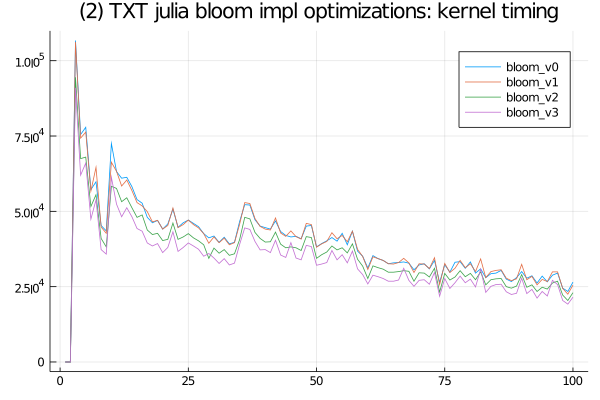

The file beside this chart, header and first rows:
bloom_v0, SFinit, 0, 0, 101, 99, 0, 0, 0, 0, 99, 100, 100, 0, 99, 0, 99, 99, 101, 101, 100, 99, 101, 0
bloom_v0, SFkernel, 0, 0, 106700, 75500, 77900, 57200, 59800, 45300, 43500, 72500, 63200, 60999, 61301, 58200, 53901, 52701, 47999, 46199, 47000, 44100, 45799, 50701
bloom_v0, SFloops, 0, 0, 0, 0, 0, 0, 0, 0, 0, 0, 0, 0, 0, 0, 0, 0, 0, 0, 0, 0, 0, 0
bloom_v0, SFtests, 0, 0, 0, 0, 0, 0, 0, 0, 0, 0, 0, 0, 0, 0, 0, 0, 0, 0, 0, 0, 0, 0
bloom_v0, SFskips, 0, 0, 0, 0, 0, 0, 0, 0, 0, 0, 0, 0, 0, 0, 0, 0, 0, 0, 0, 0, 0, 0
bloom_v0, SFbits, 0, 0, 0, 0, 0, 0, 0, 0, 0, 0, 0, 0, 0, 0, 0, 0, 0, 0, 0, 0, 0, 0
bloom_v2, SFinit, 0, 0, 200, 0, 0, 0, 99, 101, 99, 0, 0, 0, 0, 100, 0, 99, 100, 101, 100, 100, 99, 100
bloom_v2, SFkernel, 0, 0, 94501, 67500, 68000, 51600, 55501, 41000, 38201, 58301, 57600, 53201, 54500, 51200, 48001, 48801, 43799, 42300, 42700, 40300, 40701, 46100
bloom_v2, SFloops, 0, 0, 0, 0, 0, 0, 0, 0, 0, 0, 0, 0, 0, 0, 0, 0, 0, 0, 0, 0, 0, 0
bloom_v2, SFtests, 0, 0, 0, 0, 0, 0, 0, 0, 0, 0, 0, 0, 0, 0, 0, 0, 0, 0, 0, 0, 0, 0
bloom_v2, SFskips, 0, 0, 0, 0, 0, 0, 0, 0, 0, 0, 0, 0, 0, 0, 0, 0, 0, 0, 0, 0, 0, 0
bloom_v2, SFbits, 0, 0, 0, 0, 0, 0, 0, 0, 0, 0, 0, 0, 0, 0, 0, 0, 0, 0, 0, 0, 0, 0
bloom_v3, SFinit, 0, 0, 101, 0, 0, 0, 0, 0, 0, 100, 101, 0, 100, 0, 99, 0, 100, 99, 0, 0, 100, 100
bloom_v3, SFkernel, 0, 0, 91000, 62000, 66000, 47400, 53800, 37299, 35800, 61300, 52399, 48200, 51200, 48199, 44300, 43401, 39500, 38501, 39299, 36300, 38000, 43200
bloom_v3, SFloops, 0, 0, 0, 0, 0, 0, 0, 0, 0, 0, 0, 0, 0, 0, 0, 0, 0, 0, 0, 0, 0, 0
bloom_v3, SFtests, 0, 0, 0, 0, 0, 0, 0, 0, 0, 0, 0, 0, 0, 0, 0, 0, 0, 0, 0, 0, 0, 0
bloom_v3, SFskips, 0, 0, 0, 0, 0, 0, 0, 0, 0, 0, 0, 0, 0, 0, 0, 0, 0, 0, 0, 0, 0, 0
bloom_v3, SFbits, 0, 0, 0, 0, 0, 0, 0, 0, 0, 0, 0, 0, 0, 0, 0, 0, 0, 0, 0, 0, 0, 0
bloom_v1, SFinit, 0, 0, 0, 200, 0, 100, 0, 101, 0, 0, 0, 100, 0, 100, 100, 100, 99, 101, 100, 99, 101, 100
bloom_v1, SFkernel, 0, 0, 106200, 74300, 76300, 56699, 64599, 44799, 42700, 66299, 63301, 58399, 60400, 56900, 52899, 51800, 49901, 46500, 47000, 44101, 45300, 51100
bloom_v1, SFloops, 0, 0, 0, 0, 0, 0, 0, 0, 0, 0, 0, 0, 0, 0, 0, 0, 0, 0, 0, 0, 0, 0
bloom_v1, SFtests, 0, 0, 0, 0, 0, 0, 0, 0, 0, 0, 0, 0, 0, 0, 0, 0, 0, 0, 0, 0, 0, 0
bloom_v1, SFskips, 0, 0, 0, 0, 0, 0, 0, 0, 0, 0, 0, 0, 0, 0, 0, 0, 0, 0, 0, 0, 0, 0
bloom_v1, SFbits, 0, 0, 0, 0, 0, 0, 0, 0, 0, 0, 0, 0, 0, 0, 0, 0, 0, 0, 0, 0, 0, 0
